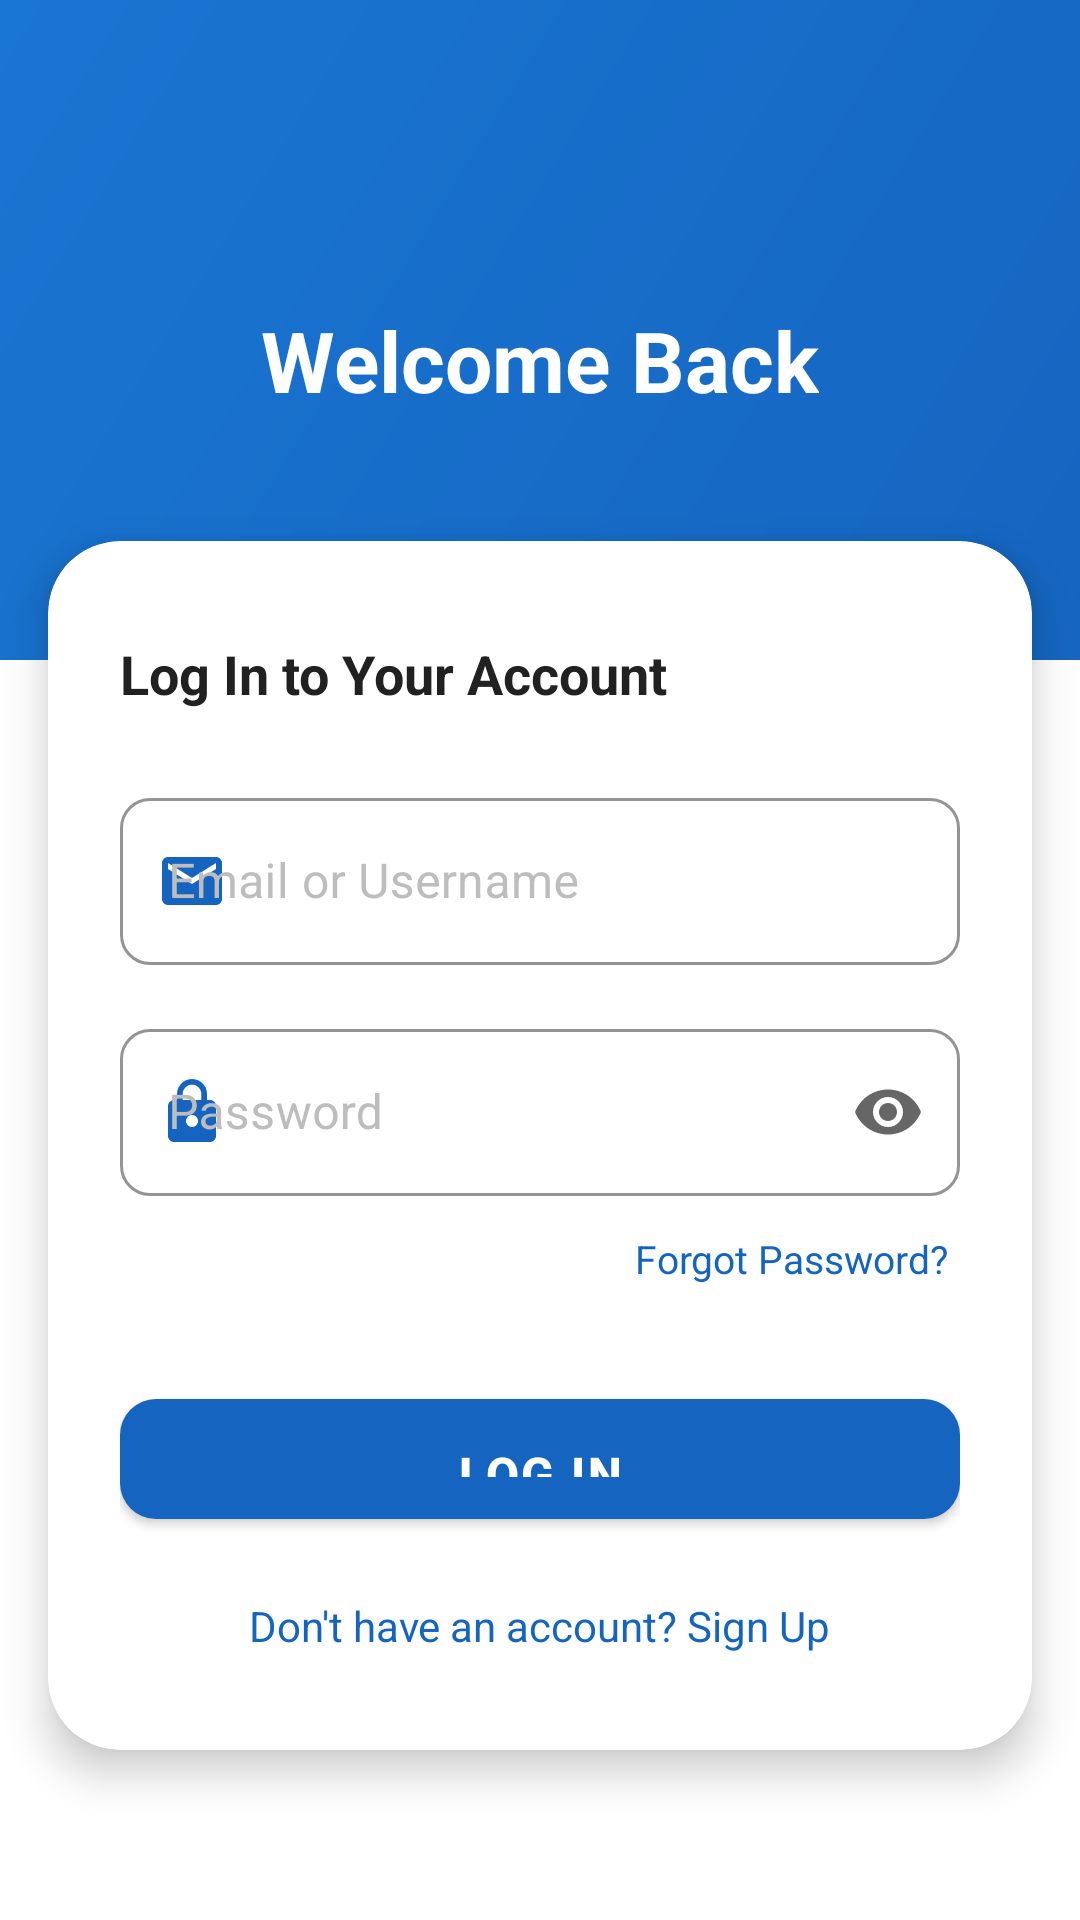

Produce the Android XML layout that renders to this screen, including the resource entries it uses.
<!-- AndroidManifest.xml: application theme Theme.ServiceApp -->
<!-- res/layout/activity_login.xml -->
<?xml version="1.0" encoding="utf-8"?>
<ScrollView
    xmlns:android="http://schemas.android.com/apk/res/android"
    xmlns:app="http://schemas.android.com/apk/res-auto"
    android:layout_width="match_parent"
    android:layout_height="match_parent"
    android:background="@color/background_white"
    android:fillViewport="true">

    <androidx.constraintlayout.widget.ConstraintLayout
        android:layout_width="match_parent"
        android:layout_height="wrap_content"
        android:minHeight="600dp">

        
        <View
            android:id="@+id/view_header"
            android:layout_width="match_parent"
            android:layout_height="220dp"
            android:background="@drawable/bg_gradient_top"
            app:layout_constraintTop_toTopOf="parent"
            app:layout_constraintStart_toStartOf="parent"
            app:layout_constraintEnd_toEndOf="parent" />

        
        <ImageButton
            android:id="@+id/btn_back"
            android:layout_width="40dp"
            android:layout_height="40dp"
            android:src="@drawable/ic_arrow_back"
            android:background="?attr/selectableItemBackgroundBorderless"
            android:tint="@color/text_white"
            android:contentDescription="Back"
            android:layout_margin="16dp"
            app:layout_constraintTop_toTopOf="parent"
            app:layout_constraintStart_toStartOf="parent" />

        
        <TextView
            android:id="@+id/tv_title"
            android:layout_width="wrap_content"
            android:layout_height="wrap_content"
            android:text="Welcome Back"
            android:textSize="28sp"
            android:textStyle="bold"
            android:textColor="@color/text_white"
            app:layout_constraintTop_toTopOf="parent"
            app:layout_constraintStart_toStartOf="parent"
            app:layout_constraintEnd_toEndOf="parent"
            app:layout_constraintBottom_toBottomOf="@+id/view_header"
            android:layout_marginTop="20dp" />

        
        <androidx.cardview.widget.CardView
            android:id="@+id/card_form"
            android:layout_width="match_parent"
            android:layout_height="wrap_content"
            app:cardCornerRadius="24dp"
            app:cardElevation="8dp"
            app:cardBackgroundColor="@color/background_white"
            android:layout_marginHorizontal="16dp"
            android:layout_marginTop="-40dp"
            app:layout_constraintTop_toBottomOf="@+id/view_header"
            app:layout_constraintStart_toStartOf="parent"
            app:layout_constraintEnd_toEndOf="parent">

            <LinearLayout
                android:layout_width="match_parent"
                android:layout_height="wrap_content"
                android:orientation="vertical"
                android:paddingHorizontal="24dp"
                android:paddingTop="32dp"
                android:paddingBottom="32dp">

                <TextView
                    android:layout_width="wrap_content"
                    android:layout_height="wrap_content"
                    android:text="Log In to Your Account"
                    android:textSize="18sp"
                    android:textStyle="bold"
                    android:textColor="@color/text_primary"
                    android:layout_marginBottom="24dp" />

                
                <com.google.android.material.textfield.TextInputLayout
                    android:id="@+id/til_email"
                    style="@style/Widget.ServiceApp.TextInputLayout"
                    android:layout_width="match_parent"
                    android:layout_height="wrap_content"
                    android:hint="Email or Username"
                    app:startIconDrawable="@drawable/ic_email"
                    app:startIconTint="@color/primary"
                    android:layout_marginBottom="16dp">

                    <com.google.android.material.textfield.TextInputEditText
                        android:id="@+id/et_email"
                        android:layout_width="match_parent"
                        android:layout_height="wrap_content"
                        android:inputType="textEmailAddress"
                        android:imeOptions="actionNext" />
                </com.google.android.material.textfield.TextInputLayout>

                
                <com.google.android.material.textfield.TextInputLayout
                    android:id="@+id/til_password"
                    style="@style/Widget.ServiceApp.TextInputLayout"
                    android:layout_width="match_parent"
                    android:layout_height="wrap_content"
                    android:hint="@string/password"
                    app:startIconDrawable="@drawable/ic_lock"
                    app:startIconTint="@color/primary"
                    app:endIconMode="password_toggle"
                    android:layout_marginBottom="8dp">

                    <com.google.android.material.textfield.TextInputEditText
                        android:id="@+id/et_password"
                        android:layout_width="match_parent"
                        android:layout_height="wrap_content"
                        android:inputType="textPassword"
                        android:imeOptions="actionDone" />
                </com.google.android.material.textfield.TextInputLayout>

                
                <TextView
                    android:id="@+id/tv_forgot_password"
                    android:layout_width="wrap_content"
                    android:layout_height="wrap_content"
                    android:text="@string/forgot_password"
                    android:textColor="@color/primary"
                    android:textSize="13sp"
                    android:layout_gravity="end"
                    android:layout_marginBottom="28dp"
                    android:padding="4dp" />

                
                <com.google.android.material.button.MaterialButton
                    android:id="@+id/btn_login"
                    style="@style/Widget.ServiceApp.Button.Primary"
                    android:layout_width="match_parent"
                    android:layout_height="@dimen/button_height"
                    android:text="@string/login"
                    android:layout_marginBottom="20dp" />

                
                <ProgressBar
                    android:id="@+id/progress_bar"
                    android:layout_width="wrap_content"
                    android:layout_height="wrap_content"
                    android:layout_gravity="center"
                    android:visibility="gone"
                    android:layout_marginBottom="8dp" />

                
                <TextView
                    android:id="@+id/tv_signup"
                    android:layout_width="wrap_content"
                    android:layout_height="wrap_content"
                    android:text="@string/dont_have_account"
                    android:textColor="@color/primary"
                    android:textSize="14sp"
                    android:layout_gravity="center" />

            </LinearLayout>
        </androidx.cardview.widget.CardView>

    </androidx.constraintlayout.widget.ConstraintLayout>
</ScrollView>
<!-- resources referenced by this layout -->
<resources>
  <color name="background_white">#FFFFFF</color>
  <color name="primary">#1565C0</color>
  <color name="text_primary">#212121</color>
  <color name="text_white">#FFFFFF</color>
  <dimen name="button_height">52dp</dimen>
  <!-- drawable bg_gradient_top (drawable) -->
  <?xml version="1.0" encoding="utf-8"?>
  <shape xmlns:android="http://schemas.android.com/apk/res/android">
      <gradient
          android:startColor="#1565C0"
          android:endColor="#1976D2"
          android:angle="135"/>
  </shape>
  <!-- drawable ic_email (drawable) -->
  <vector xmlns:android="http://schemas.android.com/apk/res/android"
      android:width="24dp" android:height="24dp"
      android:viewportWidth="24" android:viewportHeight="24">
      <path android:fillColor="#9E9E9E"
          android:pathData="M20,4H4c-1.1,0 -1.99,0.9 -1.99,2L2,18c0,1.1 0.9,2 2,2h16c1.1,0 2,-0.9 2,-2V6c0,-1.1 -0.9,-2 -2,-2zM20,8l-8,5 -8,-5V6l8,5 8,-5v2z"/>
  </vector>
  <!-- drawable ic_lock (drawable) -->
  <vector xmlns:android="http://schemas.android.com/apk/res/android"
      android:width="24dp" android:height="24dp"
      android:viewportWidth="24" android:viewportHeight="24">
      <path android:fillColor="#9E9E9E"
          android:pathData="M18,8h-1V6c0,-2.76 -2.24,-5 -5,-5S7,3.24 7,6v2H6c-1.1,0 -2,0.9 -2,2v10c0,1.1 0.9,2 2,2h12c1.1,0 2,-0.9 2,-2V10c0,-1.1 -0.9,-2 -2,-2zM12,17c-1.1,0 -2,-0.9 -2,-2s0.9,-2 2,-2 2,0.9 2,2 -0.9,2 -2,2zM15.1,8H8.9V6c0,-1.71 1.39,-3.1 3.1,-3.1 1.71,0 3.1,1.39 3.1,3.1v2z"/>
  </vector>
  <string name="dont_have_account">Don\'t have an account? Sign Up</string>
  <string name="forgot_password">Forgot Password?</string>
  <string name="login">Log In</string>
  <string name="password">Password</string>
  <style name="Widget.ServiceApp.Button.Primary" parent="Widget.MaterialComponents.Button">
          <item name="android:paddingTop">14dp</item>
          <item name="android:paddingBottom">14dp</item>
          <item name="android:textSize">16sp</item>
          <item name="android:textStyle">bold</item>
          <item name="android:letterSpacing">0.05</item>
          <item name="cornerRadius">12dp</item>
          <item name="backgroundTint">@color/primary</item>
          <item name="android:textColor">@color/text_white</item>
          <item name="elevation">4dp</item>
      </style>
  <style name="Widget.ServiceApp.TextInputLayout" parent="Widget.MaterialComponents.TextInputLayout.OutlinedBox">
          <item name="boxCornerRadiusTopStart">10dp</item>
          <item name="boxCornerRadiusTopEnd">10dp</item>
          <item name="boxCornerRadiusBottomStart">10dp</item>
          <item name="boxCornerRadiusBottomEnd">10dp</item>
          <item name="boxStrokeColor">@color/primary</item>
          <item name="hintTextColor">@color/primary</item>
          <item name="android:textColorHint">@color/text_hint</item>
      </style>
  <style name="Theme.ServiceApp" parent="Theme.MaterialComponents.Light.NoActionBar">
          <item name="colorPrimary">@color/primary</item>
          <item name="colorPrimaryDark">@color/primary_dark</item>
          <item name="colorAccent">@color/accent</item>
          <item name="android:windowBackground">@color/background_white</item>
          <item name="android:statusBarColor">@color/primary_dark</item>
          <item name="android:navigationBarColor">@color/background_white</item>
      </style>
  <color name="text_hint">#BDBDBD</color>
  <color name="primary_dark">#0D47A1</color>
  <color name="accent">#FF6F00</color>
</resources>
